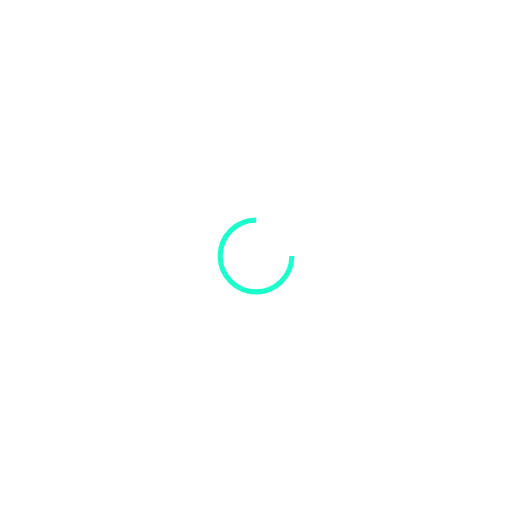
t = 0.00 s
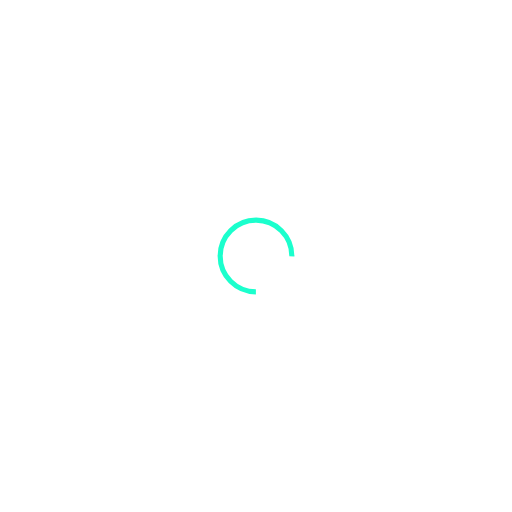
t = 0.25 s
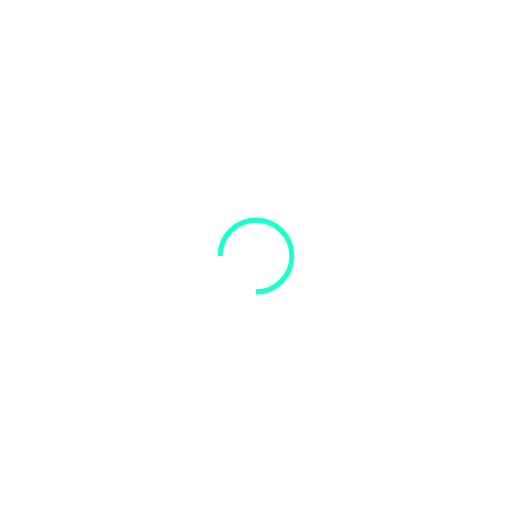
t = 0.50 s
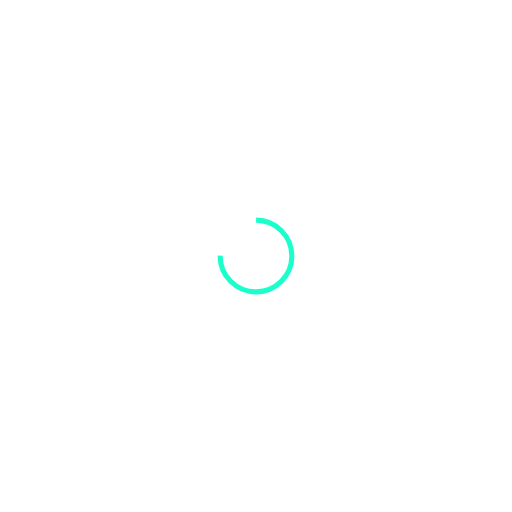
t = 0.74 s

The animated SVG that drew these frames (rendered in a browser with its animation timeline set to each time). Animation: 1 SMIL element (animateTransform=1); one cycle of 0.99 s, repeats indefinitely.

<?xml version="1.0" encoding="utf-8"?>
<svg xmlns="http://www.w3.org/2000/svg" xmlns:xlink="http://www.w3.org/1999/xlink" style="margin: auto; background: rgba(0, 0, 0, 0) none repeat scroll 0% 0%; display: block; shape-rendering: auto;" width="167px" height="167px" viewBox="0 0 100 100" preserveAspectRatio="xMidYMid">
<circle cx="50" cy="50" fill="none" stroke="#1bffcd" stroke-width="1" r="7" stroke-dasharray="32.98672286269283 12.995574287564276">
  <animateTransform attributeName="transform" type="rotate" repeatCount="indefinite" dur="0.9900990099009901s" values="0 50 50;360 50 50" keyTimes="0;1"></animateTransform>
</circle>
</svg>
